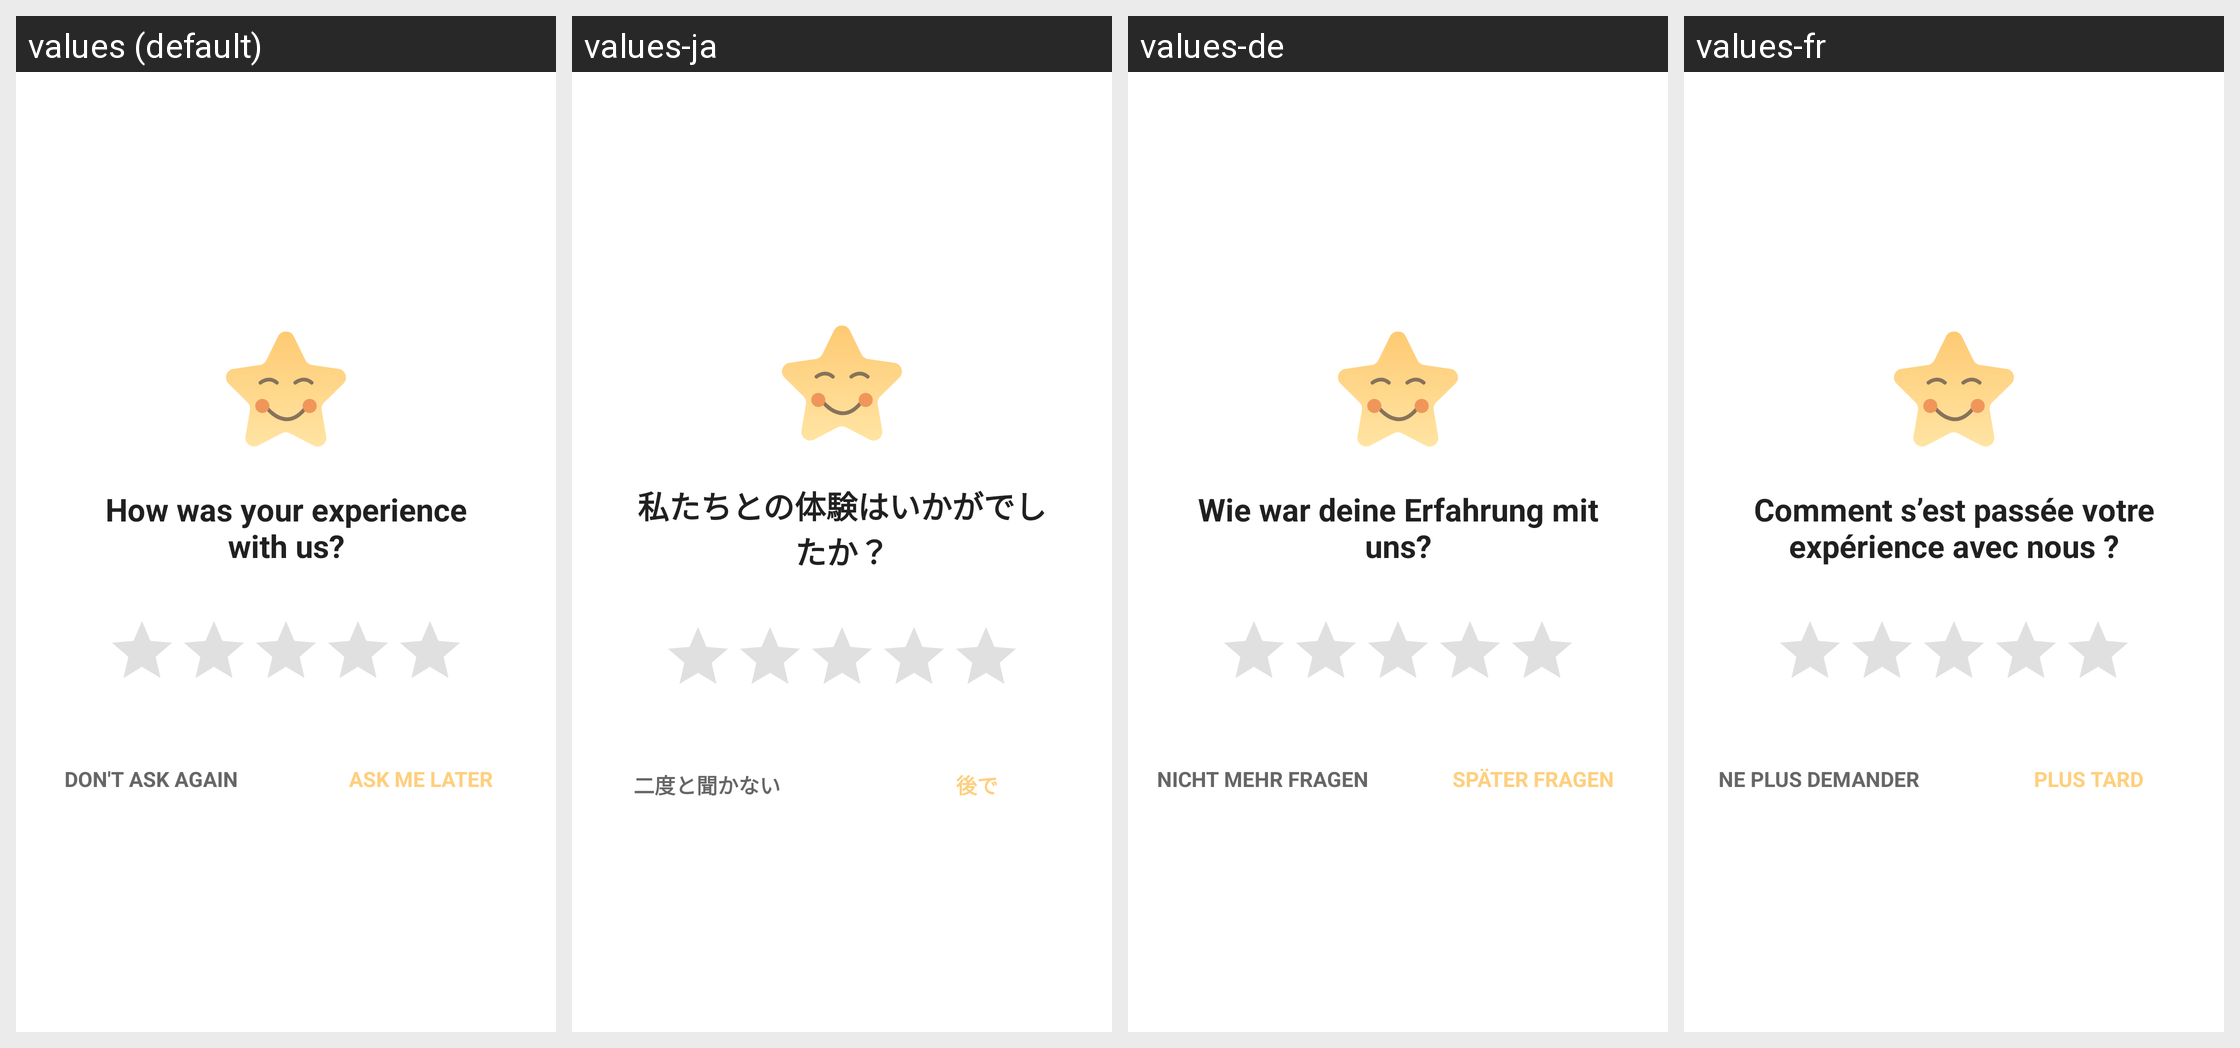

Locale-by-locale string values for the Android screen shown in this grid:
Android screen res/layout/dialog_rating.xml rendered under 4 locales, left to right: values (default), values-ja, values-de, values-fr. Device: Nexus 5 (rendered at 1080×1920; each locale shown at half size, 540×960, under a caption strip naming it); theme AppTheme.
Other locales in the repository, not shown: values-ar, values-en, values-en-rAU, values-en-rCA, values-en-rGB, values-en-rXC, values-es, values-es-rUS, values-fi, values-fr-rCA, values-hi, values-id, values-in, values-it, values-ko, values-ms, values-my, values-nl, values-pl, values-pt, values-pt-rBR, values-pt-rPT, values-ru, values-th, values-tr, values-vi, values-zh, values-zh-rCN, values-zh-rHK, values-zh-rTW.
Strings drawn on this screen, with the default value and each locale's value (text and hints the layout hard-codes, and strings that could not be matched under every locale, appear in the picture but are not listed):

experience
  values: How was your experience with us?
  values-ja: 私たちとの体験はいかがでしたか？
  values-de: Wie war deine Erfahrung mit uns?
  values-fr: Comment s’est passée votre expérience avec nous ?

never_again
  values: Don't ask again
  values-ja: 二度と聞かない
  values-de: Nicht mehr fragen
  values-fr: Ne plus demander

ask_later
  values: Ask me later
  values-ja: 後で
  values-de: Später fragen
  values-fr: Plus tard
